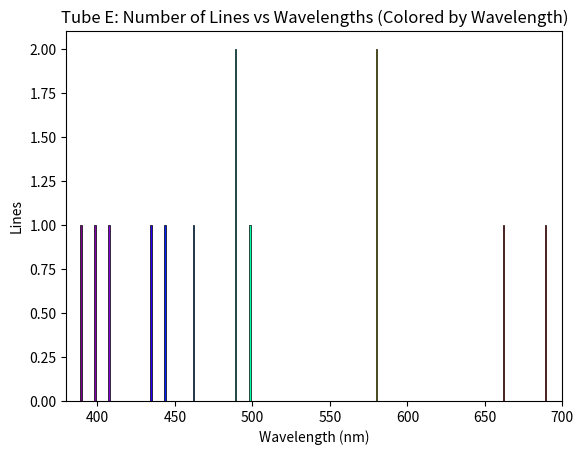

Here is the Python script that generated this plot:
import numpy as np
import matplotlib.pyplot as plt

data = np.array([
384.7015198,  395.96553958, 404.40091956, 432.43748435, 440.82315503,
 463.12523603, 485.33702984, 493.64229097, 496.40771515, 578.62959855,
 584.05713635, 659.26549845, 693.65934251])

def wavelength_to_rgb(wavelength):
    gamma = 0.8
    intensity_max = 255
    factor = 0.0
    R = G = B = 0.0

    if 380 <= wavelength <= 440:
        R = -(wavelength - 440) / (440 - 380)
        G = 0.0
        B = 1.0
    elif 440 < wavelength <= 490:
        R = 0.0
        G = (wavelength - 440) / (490 - 440)
        B = 1.0
    elif 490 < wavelength <= 510:
        R = 0.0
        G = 1.0
        B = -(wavelength - 510) / (510 - 490)
    elif 510 < wavelength <= 580:
        R = (wavelength - 510) / (580 - 510)
        G = 1.0
        B = 0.0
    elif 580 < wavelength <= 645:
        R = 1.0
        G = -(wavelength - 645) / (645 - 580)
        B = 0.0
    elif 645 < wavelength <= 780:
        R = 1.0
        G = 0.0
        B = 0.0

    if 380 <= wavelength <= 420:
        factor = 0.3 + 0.7 * (wavelength - 380) / (420 - 380)
    elif 420 < wavelength <= 700:
        factor = 1.0
    elif 700 < wavelength <= 780:
        factor = 0.3 + 0.7 * (780 - wavelength) / (780 - 700)
    else:
        factor = 0.0

    def correct(color, factor):
        if color == 0.0:
            return 0
        return round(intensity_max * pow(color * factor, gamma))

    return (correct(R, factor)/255, correct(G, factor)/255, correct(B, factor)/255)

counts, bins = np.histogram(data, bins=34)
bin_centers = 0.5 * (bins[:-1] + bins[1:])
bin_widths = np.diff(bins)

colors = [wavelength_to_rgb(wl) for wl in bin_centers]

for i in range(len(bin_centers)):
    plt.bar(bin_centers[i], counts[i], width= 1, color=colors[i], edgecolor='black', linewidth=0.5)

plt.ylabel('Lines')
plt.xlabel('Wavelength (nm)')
plt.xlim(380, 700)
plt.title('Tube E: Number of Lines vs Wavelengths (Colored by Wavelength)')

plt.show()
